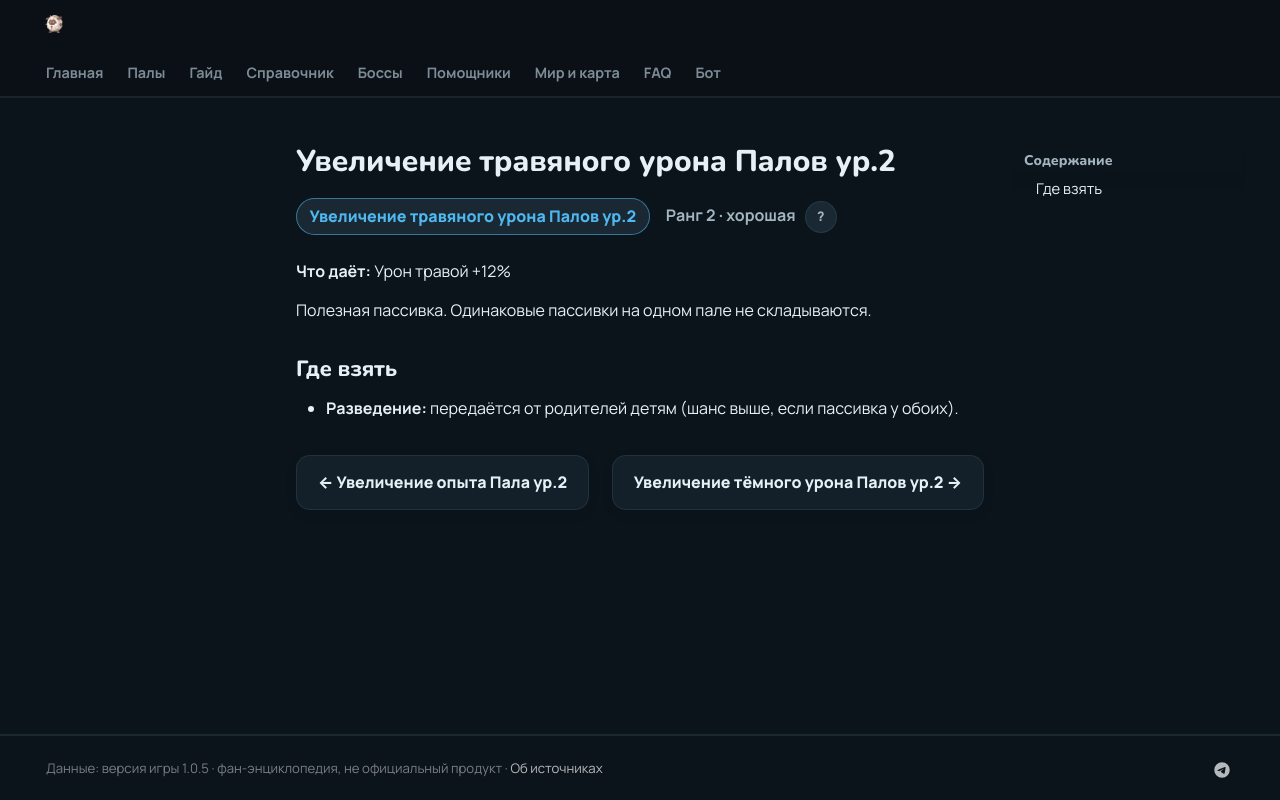

repository: 39den/palwiki · page: passivki/pal_grass_damage_enhancement_lv_2/index.html · generator: mkdocs

# Увеличение травяного урона Палов ур.2

<div class="psv-hero" markdown="0"><span class="psv r-2 big">Увеличение травяного урона Палов ур.2</span> <span class="rk">Ранг 2 · хорошая <button class="hlp" data-tip="Ранг — насколько сильна пассивка: от −3 (вредная) до 4 (легендарная). Чем выше, тем реже встречается.">?</button></span></div>

**Что даёт:** Урон травой +12%

Полезная пассивка. Одинаковые пассивки на одном пале не складываются.

## Где взять

- 🧬 **Разведение:** передаётся от родителей детям (шанс выше, если пассивка у обоих).


<div class="pn" markdown="0"><a class="card-link" href="../../passivki/pal_exp_up_lv_2/">← Увеличение опыта Пала ур.2</a><a class="card-link" href="../../passivki/pal_dark_damage_enhancement_lv_2/">Увеличение тёмного урона Палов ур.2 →</a></div>
